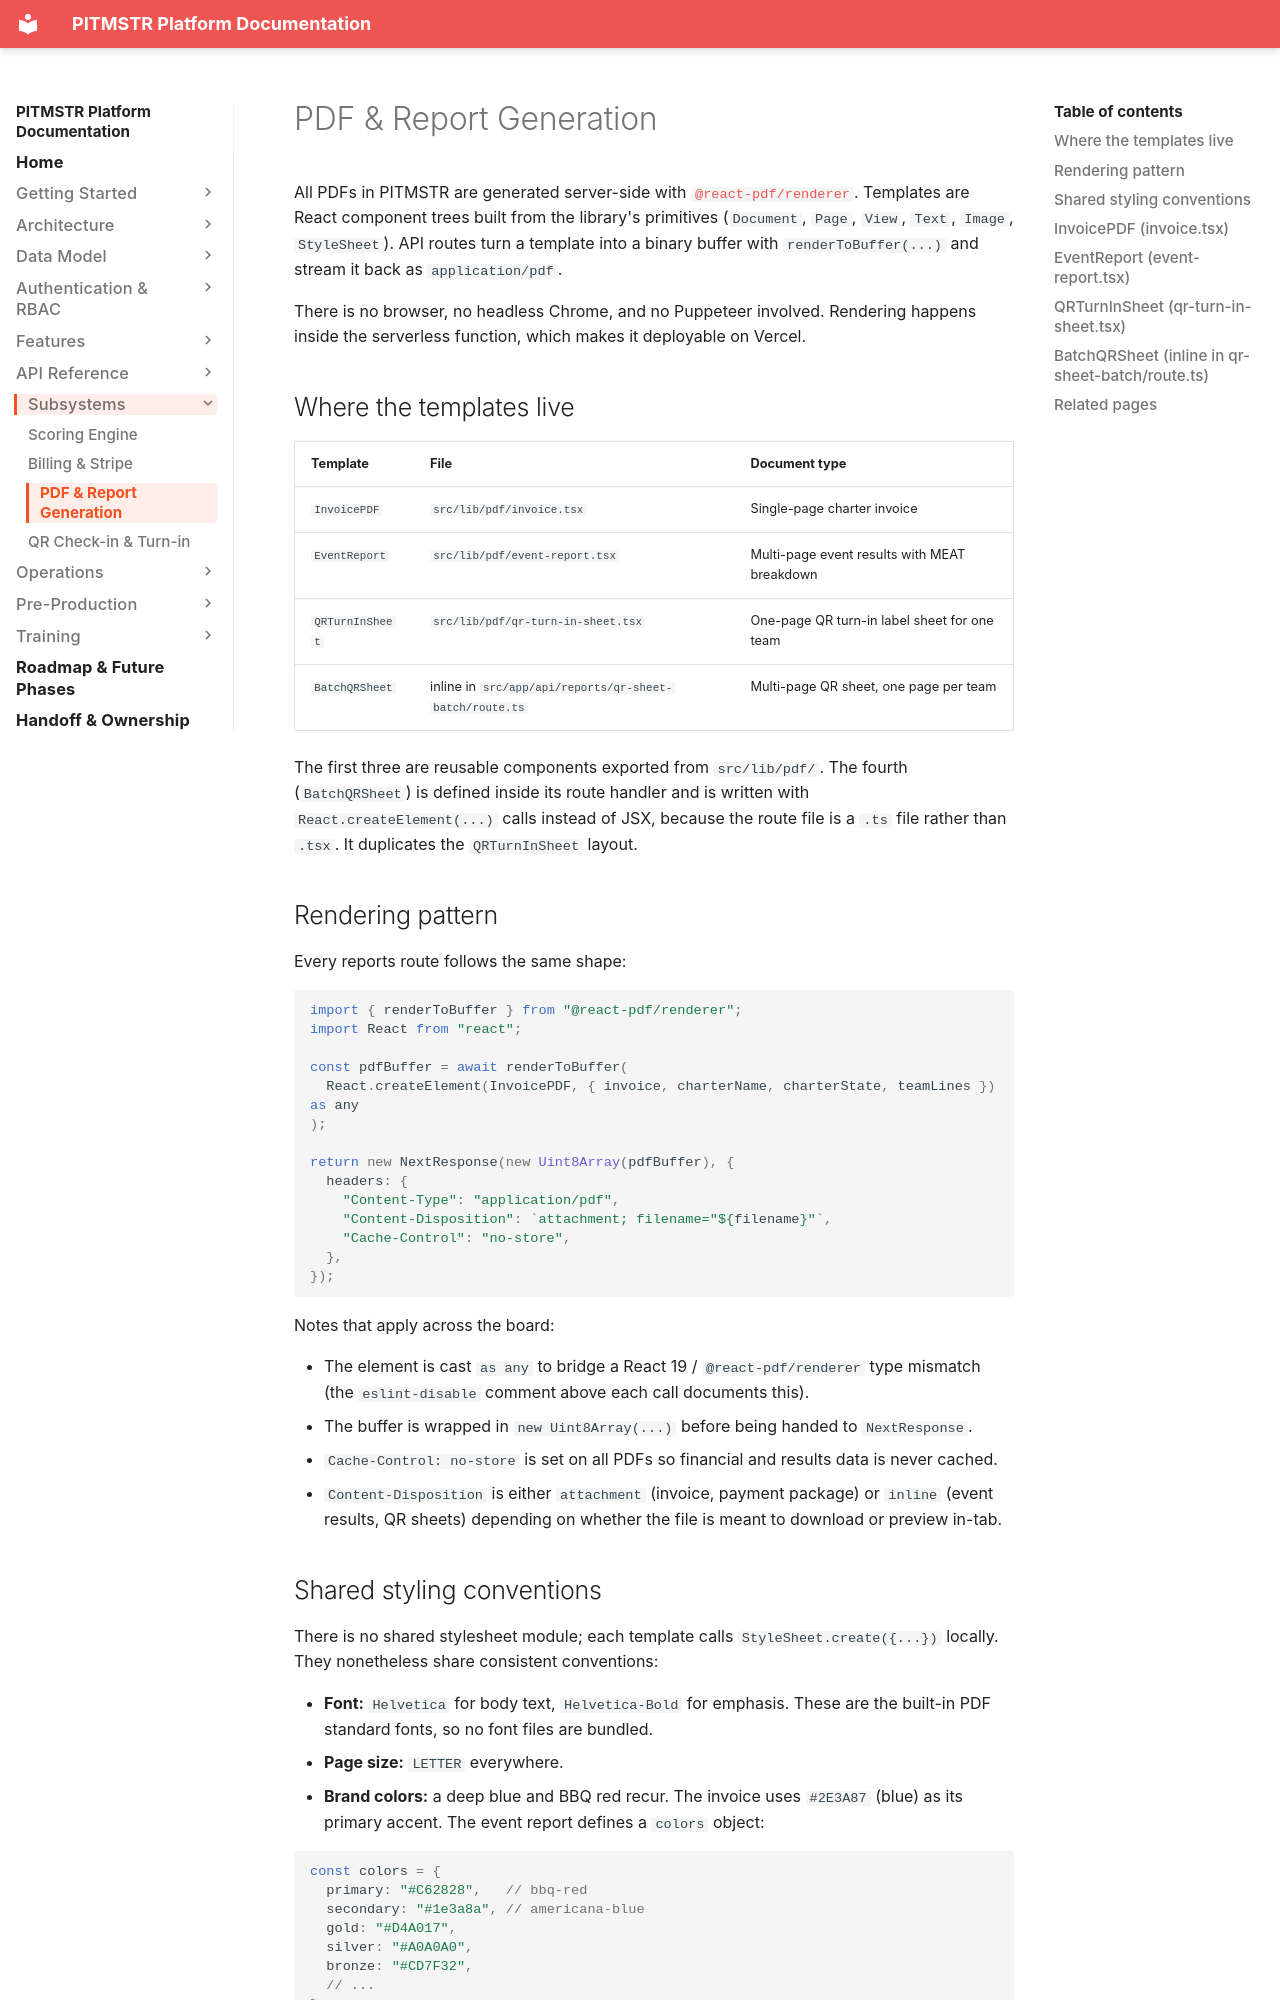

repository: lunomotion/pitmstr-leaderboard · page: subsystems/pdf-reports/index.html · generator: mkdocs

# PDF & Report Generation

All PDFs in PITMSTR are generated server-side with [`@react-pdf/renderer`](https://react-pdf.org/). Templates are React component trees built from the library's primitives (`Document`, `Page`, `View`, `Text`, `Image`, `StyleSheet`). API routes turn a template into a binary buffer with `renderToBuffer(...)` and stream it back as `application/pdf`.

There is no browser, no headless Chrome, and no Puppeteer involved. Rendering happens inside the serverless function, which makes it deployable on Vercel.

## Where the templates live

| Template | File | Document type |
|---|---|---|
| `InvoicePDF` | `src/lib/pdf/invoice.tsx` | Single-page charter invoice |
| `EventReport` | `src/lib/pdf/event-report.tsx` | Multi-page event results with MEAT breakdown |
| `QRTurnInSheet` | `src/lib/pdf/qr-turn-in-sheet.tsx` | One-page QR turn-in label sheet for one team |
| `BatchQRSheet` | inline in `src/app/api/reports/qr-sheet-batch/route.ts` | Multi-page QR sheet, one page per team |

The first three are reusable components exported from `src/lib/pdf/`. The fourth (`BatchQRSheet`) is defined inside its route handler and is written with `React.createElement(...)` calls instead of JSX, because the route file is a `.ts` file rather than `.tsx`. It duplicates the `QRTurnInSheet` layout.

## Rendering pattern

Every reports route follows the same shape:

```ts
import { renderToBuffer } from "@react-pdf/renderer";
import React from "react";

const pdfBuffer = await renderToBuffer(
  React.createElement(InvoicePDF, { invoice, charterName, charterState, teamLines }) as any
);

return new NextResponse(new Uint8Array(pdfBuffer), {
  headers: {
    "Content-Type": "application/pdf",
    "Content-Disposition": `attachment; filename="${filename}"`,
    "Cache-Control": "no-store",
  },
});
```

Notes that apply across the board:

- The element is cast `as any` to bridge a React 19 / `@react-pdf/renderer` type mismatch (the `eslint-disable` comment above each call documents this).
- The buffer is wrapped in `new Uint8Array(...)` before being handed to `NextResponse`.
- `Cache-Control: no-store` is set on all PDFs so financial and results data is never cached.
- `Content-Disposition` is either `attachment` (invoice, payment package) or `inline` (event results, QR sheets) depending on whether the file is meant to download or preview in-tab.
